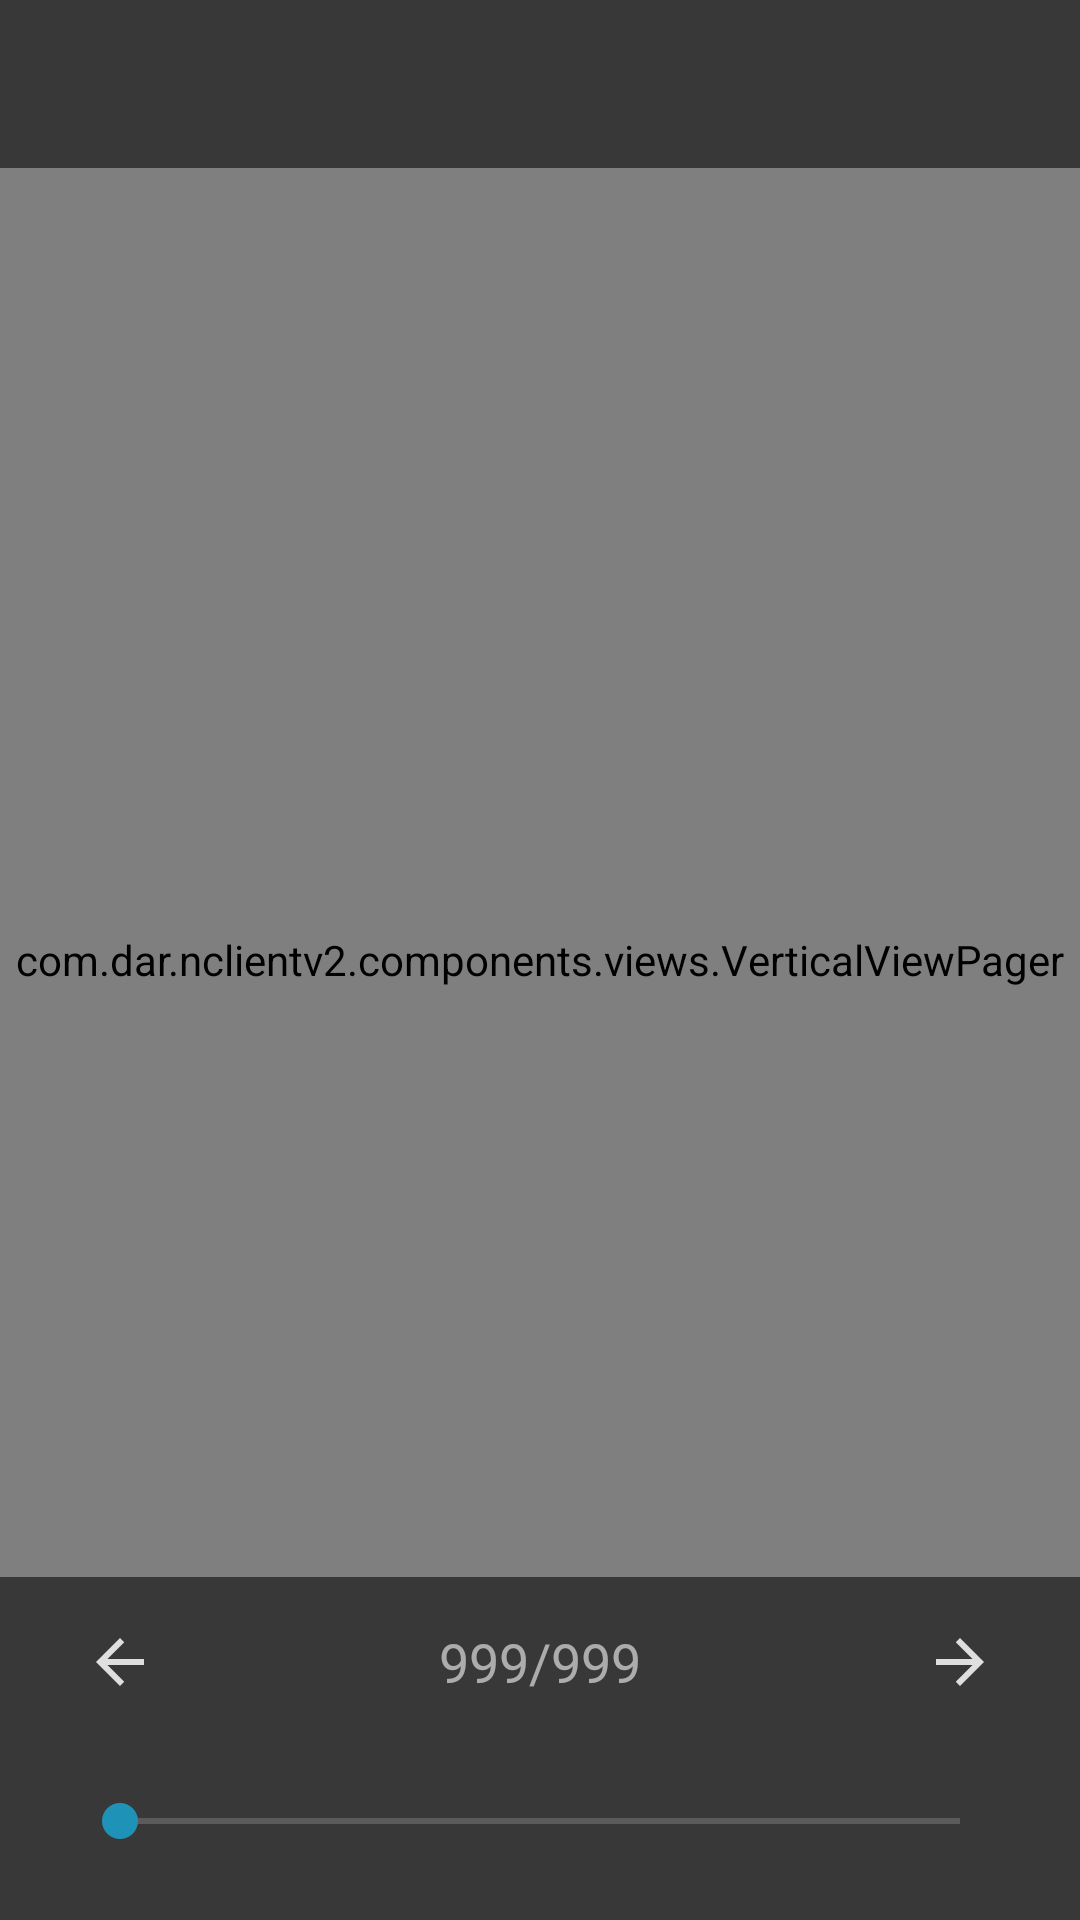

Write the Android layout XML for this screen, with the resource values it uses.
<!-- AndroidManifest.xml: activity theme DarkTheme.NoTitle -->
<!-- res/layout/activity_zoom.xml -->
<?xml version="1.0" encoding="utf-8"?>
<androidx.coordinatorlayout.widget.CoordinatorLayout xmlns:android="http://schemas.android.com/apk/res/android"
    xmlns:app="http://schemas.android.com/apk/res-auto"
    xmlns:tools="http://schemas.android.com/tools"
    android:layout_width="match_parent"
    android:layout_height="match_parent">

    <androidx.constraintlayout.widget.ConstraintLayout
        android:layout_width="match_parent"
        android:layout_height="match_parent">

        <TextView
            android:id="@+id/page_text"
            android:layout_width="wrap_content"
            android:layout_height="wrap_content"
            android:background="#5f000000"
            android:paddingStart="8dp"
            android:paddingLeft="8dp"
            android:paddingTop="16dp"
            android:paddingEnd="16dp"
            android:paddingRight="16dp"
            android:paddingBottom="8dp"
            android:textColor="#ffffffff"
            android:visibility="gone"
            app:layout_constraintEnd_toEndOf="parent"
            app:layout_constraintTop_toTopOf="parent" />

        <com.dar.nclientv2.components.views.VerticalViewPager

            android:id="@+id/container"
            android:layout_width="0dp"
            android:layout_height="0dp"
            android:fitsSystemWindows="true"
            app:layout_constraintBottom_toBottomOf="parent"
            app:layout_constraintEnd_toEndOf="parent"
            app:layout_constraintStart_toStartOf="parent"
            app:layout_constraintTop_toTopOf="parent"
            tools:context=".ZoomActivity">


        </com.dar.nclientv2.components.views.VerticalViewPager>

        <androidx.appcompat.widget.Toolbar
            android:id="@+id/toolbar"
            android:layout_width="match_parent"
            android:layout_height="wrap_content"
            android:alpha="0.75"
            android:background="?attr/colorPrimaryVariant"
            android:minHeight="?attr/actionBarSize"
            android:paddingTop="@dimen/status_bar_height"
            android:theme="?attr/actionBarTheme"
            app:layout_constraintEnd_toEndOf="parent"
            app:layout_constraintStart_toStartOf="parent"
            app:layout_constraintTop_toTopOf="parent" />

        <LinearLayout
            android:id="@+id/master_layout"
            android:layout_width="match_parent"
            android:layout_height="wrap_content"
            android:alpha="0.75"
            android:background="?attr/colorPrimaryVariant"
            app:layout_constraintBottom_toBottomOf="parent"
            app:layout_constraintEnd_toEndOf="parent"
            app:layout_constraintStart_toStartOf="parent">

            <include
                layout="@layout/zoom_manager"
                android:layout_width="match_parent"
                android:layout_height="wrap_content" />
        </LinearLayout>

        <View
            android:id="@+id/view"
            android:layout_width="0dp"
            android:layout_height="match_parent"
            android:alpha="0.75"
            android:background="?attr/colorPrimaryVariant"
            app:layout_constraintEnd_toEndOf="parent"
            app:layout_constraintStart_toEndOf="@+id/toolbar"
            app:layout_constraintTop_toTopOf="parent" />
    </androidx.constraintlayout.widget.ConstraintLayout>
</androidx.coordinatorlayout.widget.CoordinatorLayout>
<!-- res/layout/zoom_manager.xml (included above) -->
<?xml version="1.0" encoding="utf-8"?>
<LinearLayout xmlns:android="http://schemas.android.com/apk/res/android"
    xmlns:app="http://schemas.android.com/apk/res-auto"
    android:id="@+id/page_switcher"
    android:layout_width="match_parent"
    android:layout_height="wrap_content"
    android:orientation="vertical"
    android:paddingTop="8dp">

    <LinearLayout
        android:layout_width="match_parent"
        android:layout_height="wrap_content"
        android:orientation="horizontal"
        android:weightSum="9">

        <ImageButton
            android:id="@+id/prev"
            android:layout_width="0dp"
            android:layout_height="match_parent"
            android:layout_weight="2"
            android:background="?attr/selectableItemBackgroundBorderless"
            android:contentDescription="@string/prev"
            android:tint="?android:attr/colorForeground"
            app:srcCompat="@drawable/ic_arrow_back" />

        <TextView
            android:id="@+id/pages"
            android:layout_width="0dp"
            android:layout_height="wrap_content"
            android:layout_weight="5"
            android:focusable="false"
            android:gravity="center"
            android:inputType="none"
            android:paddingTop="8dp"
            android:paddingBottom="8dp"
            android:text="@string/page_placeholder"
            android:textAlignment="center"
            android:textAppearance="?android:attr/textAppearanceMedium" />

        <TextView
            android:layout_width="wrap_content"
            android:layout_height="wrap_content"
            android:contentDescription="@string/app_name"
            android:labelFor="@+id/pages"
            android:visibility="gone" />

        <ImageButton
            android:id="@+id/next"
            android:layout_width="0dp"
            android:layout_height="match_parent"
            android:layout_weight="2"
            android:background="?attr/selectableItemBackgroundBorderless"
            android:contentDescription="@string/next"
            android:tint="?android:attr/colorForeground"
            app:srcCompat="@drawable/ic_arrow_forward" />

    </LinearLayout>

    <SeekBar

        android:id="@+id/seekBar"
        android:layout_width="match_parent"
        android:layout_height="wrap_content"
        android:layout_margin="24dp" />
</LinearLayout>
<!-- resources referenced by this layout -->
<resources>
  <dimen name="status_bar_height">24dp</dimen>
  <!-- drawable ic_arrow_back (drawable) -->
  <vector android:autoMirrored="true" android:height="24dp"
      android:viewportHeight="24.0" android:viewportWidth="24.0"
      android:width="24dp" xmlns:android="http://schemas.android.com/apk/res/android">
      <path android:fillColor="#FFF" android:pathData="M20,11H7.83l5.59,-5.59L12,4l-8,8 8,8 1.41,-1.41L7.83,13H20v-2z"/>
  </vector>
  <!-- drawable ic_arrow_forward (drawable) -->
  <vector android:autoMirrored="true" android:height="24dp"
      android:viewportHeight="24.0" android:viewportWidth="24.0"
      android:width="24dp" xmlns:android="http://schemas.android.com/apk/res/android">
      <path android:fillColor="#FFF" android:pathData="M12,4l-1.41,1.41L16.17,11H4v2h12.17l-5.58,5.59L12,20l8,-8z"/>
  </vector>
  <string name="next">Next</string>
  <string name="page_placeholder" translatable="false">999/999</string>
  <string name="prev">Previous</string>
  <style name="DarkTheme.NoTitle" parent="DarkTheme">
          <item name="preferenceTheme">@style/PreferenceThemeOverlay.v14.Material</item>
      </style>
  <style name="DarkTheme" parent="Theme.MaterialComponents.NoActionBar">
          <item name="preferenceTheme">@style/PreferenceThemeOverlay.v14.Material</item>
          <item name="colorPrimaryVariant">@color/primary_material_dark</item>
          <item name="colorAccent">@android:color/holo_blue_dark</item>
          <item name="colorPrimary">@android:color/holo_blue_dark</item>
      </style>
</resources>
